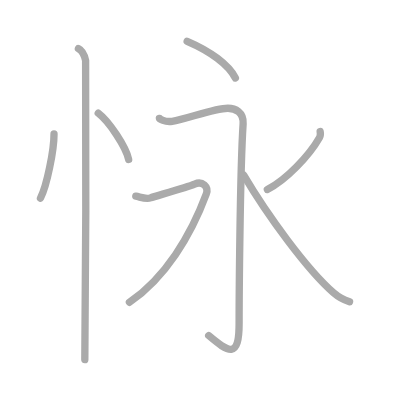
t = 0.00 s
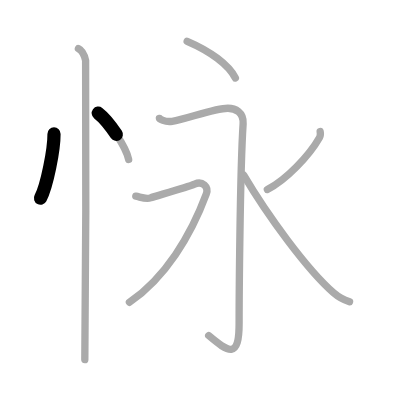
t = 1.50 s
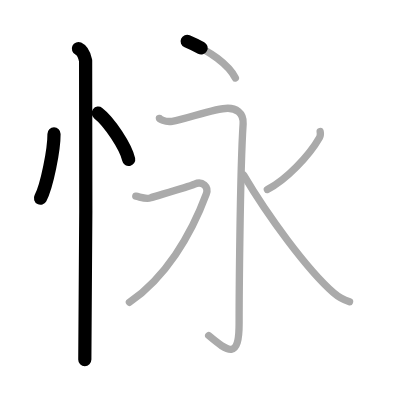
t = 3.25 s
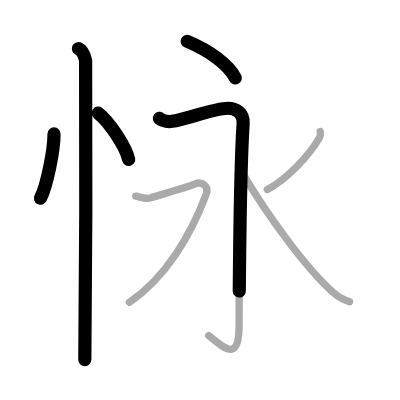
t = 4.75 s
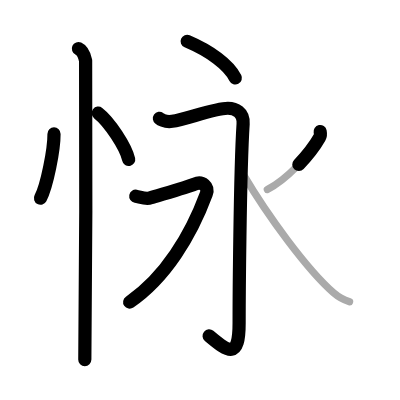
t = 6.50 s
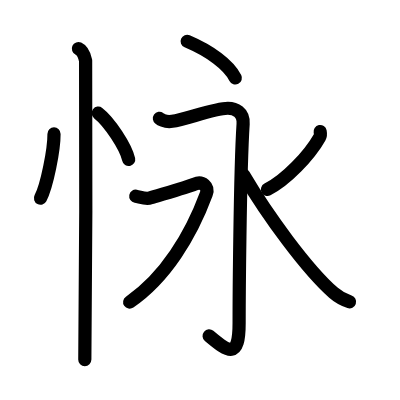
t = 8.00 s

The animated SVG that drew these frames (rendered in a browser with its animation timeline set to each time). Animation: 8 SMIL elements (animate=8); one cycle of 8.00 s.

<?xml version="1.0" standalone="no"?>
<!DOCTYPE svg PUBLIC "-//W3C//DTD SVG 1.1//EN"   "http://www.w3.org/Graphics/SVG/1.1/DTD/svg11.dtd">
<svg width="400px" height="400px"  version="1.1" xmlns="http://www.w3.org/2000/svg">
  <defs>
    <marker id="Triangle" viewBox="0 0 10 10" refX="0" refY="5" markerUnits="strokeWidth" markerWidth="3" style="stroke-opacity:0%;fill:#aaaaaa;" markerHeight="2" orient="auto">
      <path d="M 0 0 L 10 5 L 0 10 z" />
    </marker>
    
    <marker id="Arrow" viewBox="0 0 10 10" refX="5" refY="5" markerUnits="strokeWidth" markerWidth="1.8" style="stroke-opacity:0%;fill:#770000;" markerHeight="2" orient="auto">
      <path d="M 0 4 L 6 4 L 4 1 L 10 5 L 4 9 L 6 6 L 0 6 z" />
        <circle cx="5" cy="5" r="5" />
      </marker>
    
    <marker id="TriangleRed" viewBox="0 0 10 10" refX="0" refY="5" markerUnits="strokeWidth" markerWidth="3" style="stroke-opacity:0%;fill:#CC0000;" markerHeight="2" orient="auto">
      <path d="M 0 0 L 10 5 L 0 10 z" />
    </marker>
    
    <marker id="ArrowRed" viewBox="0 0 10 10" refX="5" refY="5" markerUnits="strokeWidth" markerWidth="1.8" style="stroke-opacity:0%;fill:#CC0000;" markerHeight="2" orient="auto">
      <path d="M 0 4 L 6 4 L 4 1 L 10 5 L 4 9 L 6 6 L 0 6 z" />
        <circle cx="5" cy="5" r="5" />
      </marker>
    
  </defs>
  
  <path style="fill:#ffffff; fill-opacity:100%; fill-rule:evenodd; stroke-width:0;" d="M 0 0 L 400px 0 L 400px 400px L 0 400px L 0 0" />

  <g transform="scale(3.6697247706422 3.6697247706422)">
<path style="fill:none; fill-opacity:0%; fill-rule:evenodd; stroke:#aaaaaa; stroke-opacity:100%; stroke-width: 1.5pt; stroke-linejoin:round; stroke-linecap:round;" d="M14.72 36.5c0.02 4.31-1.94 14.14-3.69 17.5"></path>
<path style="fill:none; fill-opacity:0%; fill-rule:evenodd; stroke:#aaaaaa; stroke-opacity:100%; stroke-width: 1.5pt; stroke-linejoin:round; stroke-linecap:round;" d="M26.77 30.83c2.93 2.23 7.56 9.17 8.29 12.63"></path>
<path style="fill:none; fill-opacity:0%; fill-rule:evenodd; stroke:#aaaaaa; stroke-opacity:100%; stroke-width: 1.5pt; stroke-linejoin:round; stroke-linecap:round;" d="M21.37 13.25c1.09 0.5 1.74 2.25 1.96 3.25c0.22 1 0 75.25-0.22 81.5"></path>
<path style="fill:none; fill-opacity:0%; fill-rule:evenodd; stroke:#aaaaaa; stroke-opacity:100%; stroke-width: 1.5pt; stroke-linejoin:round; stroke-linecap:round;" d="M51 11.25c6.26 2.67 11.27 6.33 13.14 10"></path>
<path style="fill:none; fill-opacity:0%; fill-rule:evenodd; stroke:#aaaaaa; stroke-opacity:100%; stroke-width: 1.5pt; stroke-linejoin:round; stroke-linecap:round;" d="M43.44 32.25c0.02 0.12 1.42 1.12 3.48 0.81c3.8-0.56 11.46-3.56 15.17-3.56c1.96 0 4.37 1.01 4.16 4.25c-0.89 13.75-1.09 49.72-1.09 54.27c0 9.98-2.9 7.98-8.29 3.42"></path>
<path style="fill:none; fill-opacity:0%; fill-rule:evenodd; stroke:#aaaaaa; stroke-opacity:100%; stroke-width: 1.5pt; stroke-linejoin:round; stroke-linecap:round;" d="M37 53.46c1.27 0.23 2.76 0.91 4.03 0.45c1.27-0.45 9.89-2.85 12-3.75c2.12-0.91 3.92 0.72 3.18 2.72C52 64.25 45 75.75 35.27 82.37"></path>
<path style="fill:none; fill-opacity:0%; fill-rule:evenodd; stroke:#aaaaaa; stroke-opacity:100%; stroke-width: 1.5pt; stroke-linejoin:round; stroke-linecap:round;" d="M87.24 35.85c0.08 0.4 0.14 1.1-0.16 1.62c-2.82 4.97-9.12 11.57-14.22 14.17"></path>
<path style="fill:none; fill-opacity:0%; fill-rule:evenodd; stroke:#aaaaaa; stroke-opacity:100%; stroke-width: 1.5pt; stroke-linejoin:round; stroke-linecap:round;" d="M66.41 47.74c6.45 10.95 17.27 25.74 24.48 32.05c1.52 1.33 2.97 2 4.36 2.46"></path>

<path style="fill:none; fill-opacity:0%; fill-rule:evenodd; stroke:#000000; stroke-opacity:100%; stroke-width: 2.7pt; stroke-linejoin:round; stroke-linecap:round;" d="M14.72 36.5c0.02 4.31-1.94 14.14-3.69 17.5" pathLength="100" stroke-dashoffset="100" stroke-dasharray="100 105"><animate id="dashAnim1" attributeName="stroke-dashoffset" from="100" to="0" dur="1s" calcMode="linear" fill="freeze"/></path>
<path style="fill:none; fill-opacity:0%; fill-rule:evenodd; stroke:#000000; stroke-opacity:100%; stroke-width: 2.7pt; stroke-linejoin:round; stroke-linecap:round;" d="M26.77 30.83c2.93 2.23 7.56 9.17 8.29 12.63" pathLength="100" stroke-dashoffset="100" stroke-dasharray="100 105"><animate id="dashAnim2" attributeName="stroke-dashoffset" from="100" to="0" dur="1s" calcMode="linear" begin="dashAnim1.end" fill="freeze"/></path>
<path style="fill:none; fill-opacity:0%; fill-rule:evenodd; stroke:#000000; stroke-opacity:100%; stroke-width: 2.7pt; stroke-linejoin:round; stroke-linecap:round;" d="M21.37 13.25c1.09 0.5 1.74 2.25 1.96 3.25c0.22 1 0 75.25-0.22 81.5" pathLength="100" stroke-dashoffset="100" stroke-dasharray="100 105"><animate id="dashAnim3" attributeName="stroke-dashoffset" from="100" to="0" dur="1s" calcMode="linear" begin="dashAnim2.end" fill="freeze"/></path>
<path style="fill:none; fill-opacity:0%; fill-rule:evenodd; stroke:#000000; stroke-opacity:100%; stroke-width: 2.7pt; stroke-linejoin:round; stroke-linecap:round;" d="M51 11.25c6.26 2.67 11.27 6.33 13.14 10" pathLength="100" stroke-dashoffset="100" stroke-dasharray="100 105"><animate id="dashAnim4" attributeName="stroke-dashoffset" from="100" to="0" dur="1s" calcMode="linear" begin="dashAnim3.end" fill="freeze"/></path>
<path style="fill:none; fill-opacity:0%; fill-rule:evenodd; stroke:#000000; stroke-opacity:100%; stroke-width: 2.7pt; stroke-linejoin:round; stroke-linecap:round;" d="M43.44 32.25c0.02 0.12 1.42 1.12 3.48 0.81c3.8-0.56 11.46-3.56 15.17-3.56c1.96 0 4.37 1.01 4.16 4.25c-0.89 13.75-1.09 49.72-1.09 54.27c0 9.98-2.9 7.98-8.29 3.42" pathLength="100" stroke-dashoffset="100" stroke-dasharray="100 105"><animate id="dashAnim5" attributeName="stroke-dashoffset" from="100" to="0" dur="1s" calcMode="linear" begin="dashAnim4.end" fill="freeze"/></path>
<path style="fill:none; fill-opacity:0%; fill-rule:evenodd; stroke:#000000; stroke-opacity:100%; stroke-width: 2.7pt; stroke-linejoin:round; stroke-linecap:round;" d="M37 53.46c1.27 0.23 2.76 0.91 4.03 0.45c1.27-0.45 9.89-2.85 12-3.75c2.12-0.91 3.92 0.72 3.18 2.72C52 64.25 45 75.75 35.27 82.37" pathLength="100" stroke-dashoffset="100" stroke-dasharray="100 105"><animate id="dashAnim6" attributeName="stroke-dashoffset" from="100" to="0" dur="1s" calcMode="linear" begin="dashAnim5.end" fill="freeze"/></path>
<path style="fill:none; fill-opacity:0%; fill-rule:evenodd; stroke:#000000; stroke-opacity:100%; stroke-width: 2.7pt; stroke-linejoin:round; stroke-linecap:round;" d="M87.24 35.85c0.08 0.4 0.14 1.1-0.16 1.62c-2.82 4.97-9.12 11.57-14.22 14.17" pathLength="100" stroke-dashoffset="100" stroke-dasharray="100 105"><animate id="dashAnim7" attributeName="stroke-dashoffset" from="100" to="0" dur="1s" calcMode="linear" begin="dashAnim6.end" fill="freeze"/></path>
<path style="fill:none; fill-opacity:0%; fill-rule:evenodd; stroke:#000000; stroke-opacity:100%; stroke-width: 2.7pt; stroke-linejoin:round; stroke-linecap:round;" d="M66.41 47.74c6.45 10.95 17.27 25.74 24.48 32.05c1.52 1.33 2.97 2 4.36 2.46" pathLength="100" stroke-dashoffset="100" stroke-dasharray="100 105"><animate id="dashAnim8" attributeName="stroke-dashoffset" from="100" to="0" dur="1s" calcMode="linear" begin="dashAnim7.end" fill="freeze"/></path>

</g>

</svg>  
          
